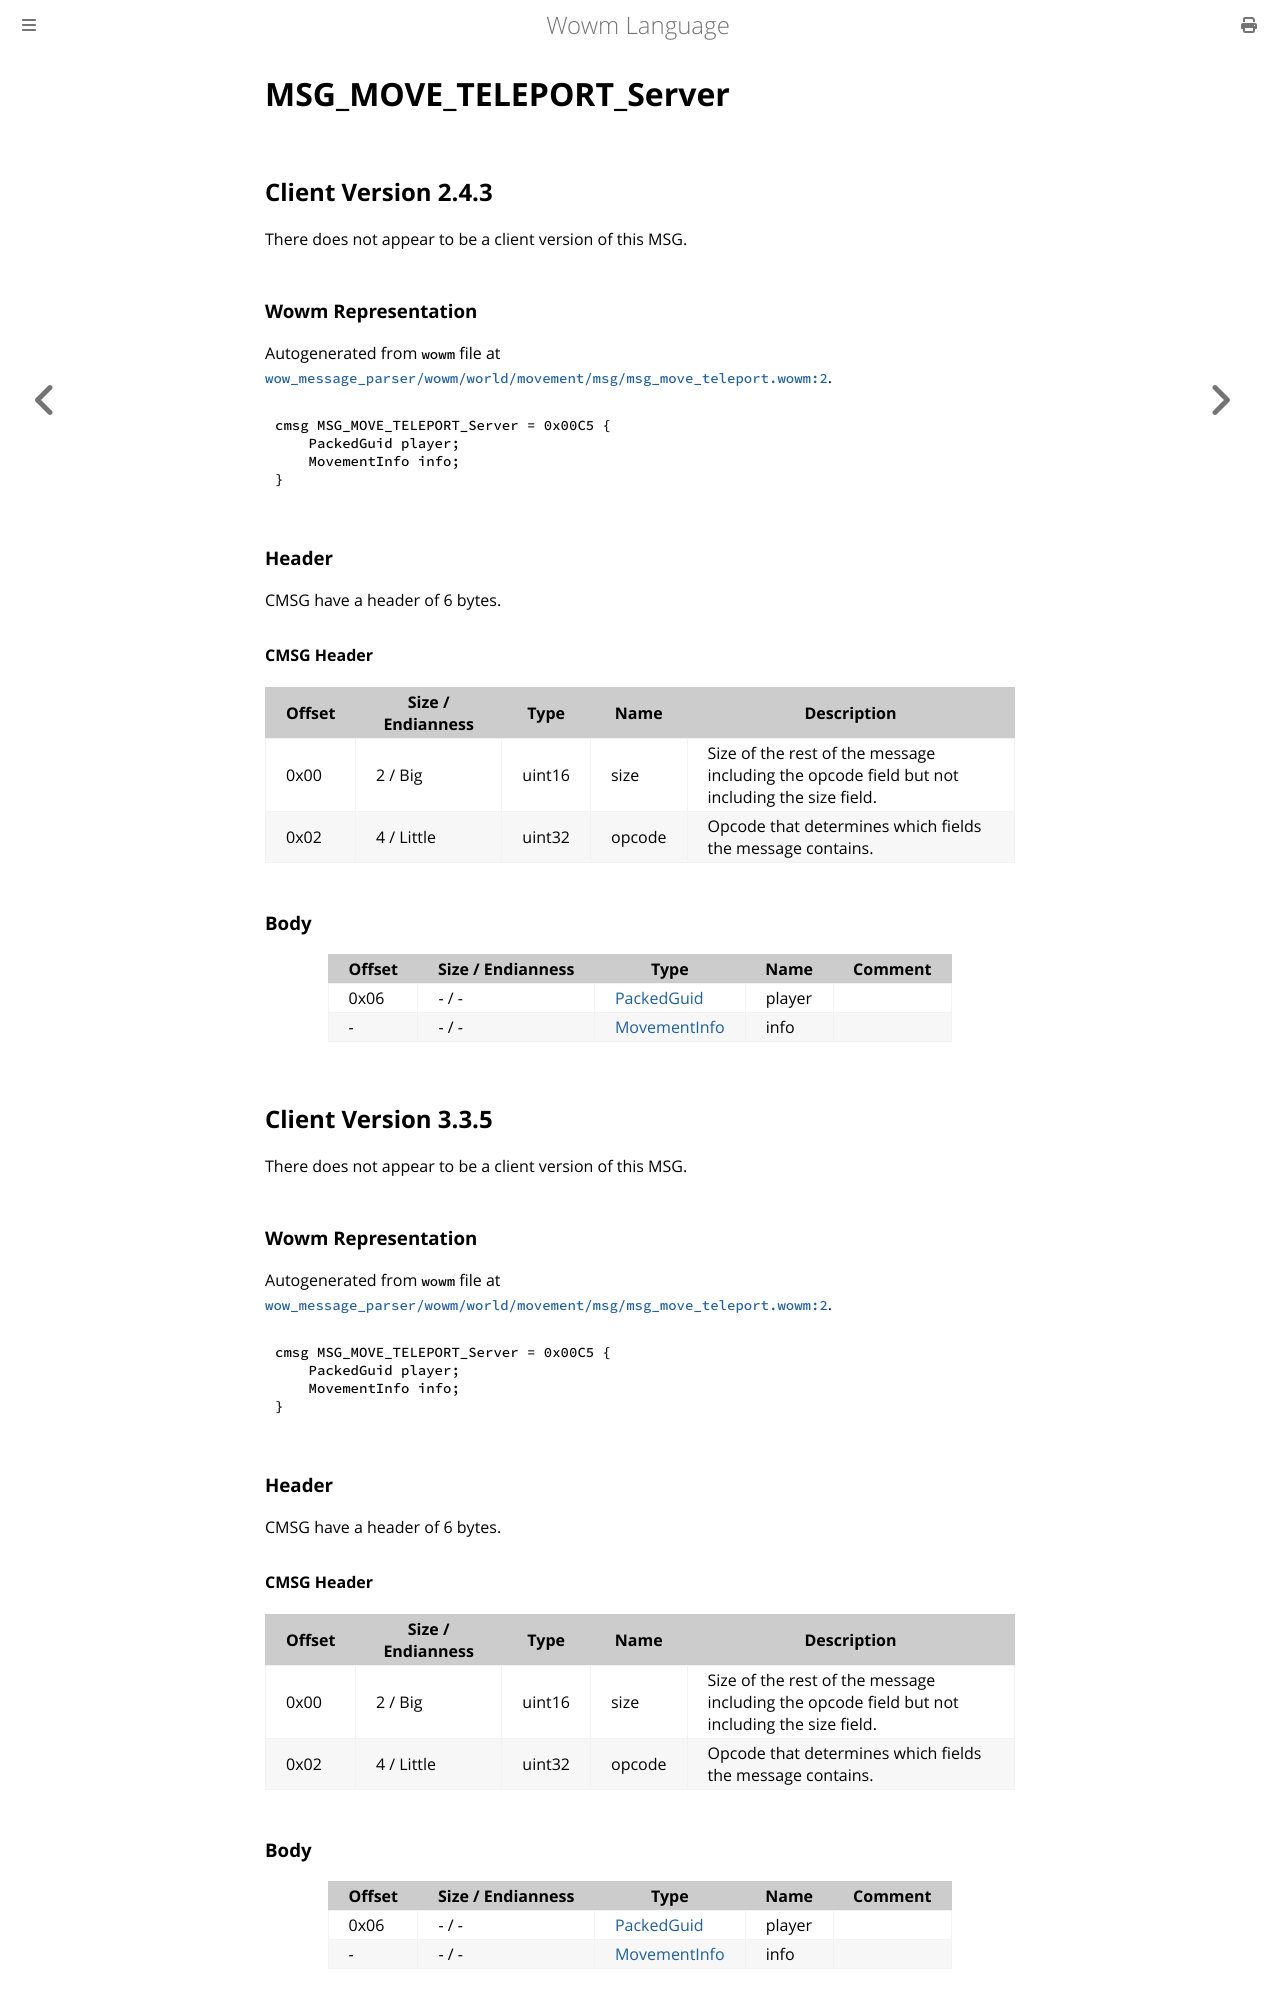

repository: gtker/wow_messages · page: docs/msg_move_teleport_server.html · generator: mdbook

# MSG_MOVE_TELEPORT_Server

## Client Version 2.4.3

There does not appear to be a client version of this MSG.

### Wowm Representation

Autogenerated from `wowm` file at [`wow_message_parser/wowm/world/movement/msg/msg_move_teleport.wowm:2`](https://github.com/gtker/wow_messages/tree/main/wow_message_parser/wowm/world/movement/msg/msg_move_teleport.wowm#L2).
```rust,ignore
cmsg MSG_MOVE_TELEPORT_Server = 0x00C5 {
    PackedGuid player;
    MovementInfo info;
}
```
### Header

CMSG have a header of 6 bytes.

#### CMSG Header

| Offset | Size / Endianness | Type   | Name   | Description |
| ------ | ----------------- | ------ | ------ | ----------- |
| 0x00   | 2 / Big           | uint16 | size   | Size of the rest of the message including the opcode field but not including the size field.|
| 0x02   | 4 / Little        | uint32 | opcode | Opcode that determines which fields the message contains.|

### Body

| Offset | Size / Endianness | Type | Name | Comment |
| ------ | ----------------- | ---- | ---- | ------- |
| 0x06 | - / - | [PackedGuid](../types/packed-guid.md) | player |  |
| - | - / - | [MovementInfo](movementinfo.md) | info |  |

## Client Version 3.3.5

There does not appear to be a client version of this MSG.

### Wowm Representation

Autogenerated from `wowm` file at [`wow_message_parser/wowm/world/movement/msg/msg_move_teleport.wowm:2`](https://github.com/gtker/wow_messages/tree/main/wow_message_parser/wowm/world/movement/msg/msg_move_teleport.wowm#L2).
```rust,ignore
cmsg MSG_MOVE_TELEPORT_Server = 0x00C5 {
    PackedGuid player;
    MovementInfo info;
}
```
### Header

CMSG have a header of 6 bytes.

#### CMSG Header

| Offset | Size / Endianness | Type   | Name   | Description |
| ------ | ----------------- | ------ | ------ | ----------- |
| 0x00   | 2 / Big           | uint16 | size   | Size of the rest of the message including the opcode field but not including the size field.|
| 0x02   | 4 / Little        | uint32 | opcode | Opcode that determines which fields the message contains.|
